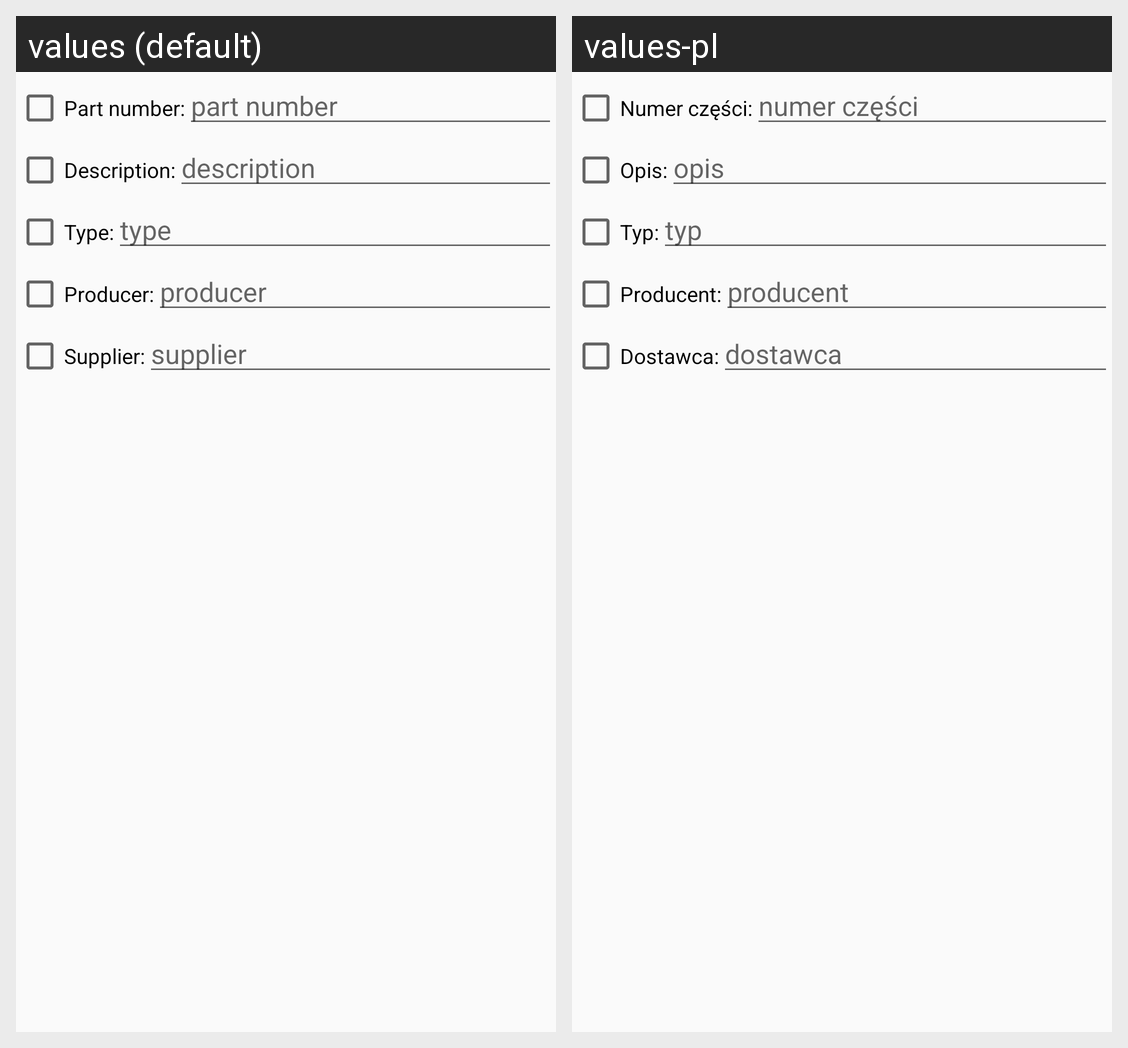

This grid shows one Android layout under two languages. Give, for every string resource on the screen, its name, the default text and each shown locale's text.
Android screen res/layout/dialog_search_part.xml rendered under 2 locales, left to right: values (default), values-pl. Device: Nexus 5 (rendered at 1080×1920; each locale shown at half size, 540×960, under a caption strip naming it); theme AppTheme.
Strings drawn on this screen, with the default value and each locale's value (text and hints the layout hard-codes, and strings that could not be matched under every locale, appear in the picture but are not listed):

NumberLabel
  values: Part number:
  values-pl: Numer części:

partNumberHint
  values: part number
  values-pl: numer części

DescriptionLabel
  values: Description:
  values-pl: Opis:

DescriptionHint
  values: description
  values-pl: opis

TypeLabel
  values: Type:
  values-pl: Typ:

TypeHint
  values: type
  values-pl: typ

ProducerLabel
  values: Producer:
  values-pl: Producent:

ProducerHint
  values: producer
  values-pl: producent

SupplierLabel
  values: Supplier:
  values-pl: Dostawca:

SupplierHint
  values: supplier
  values-pl: dostawca
